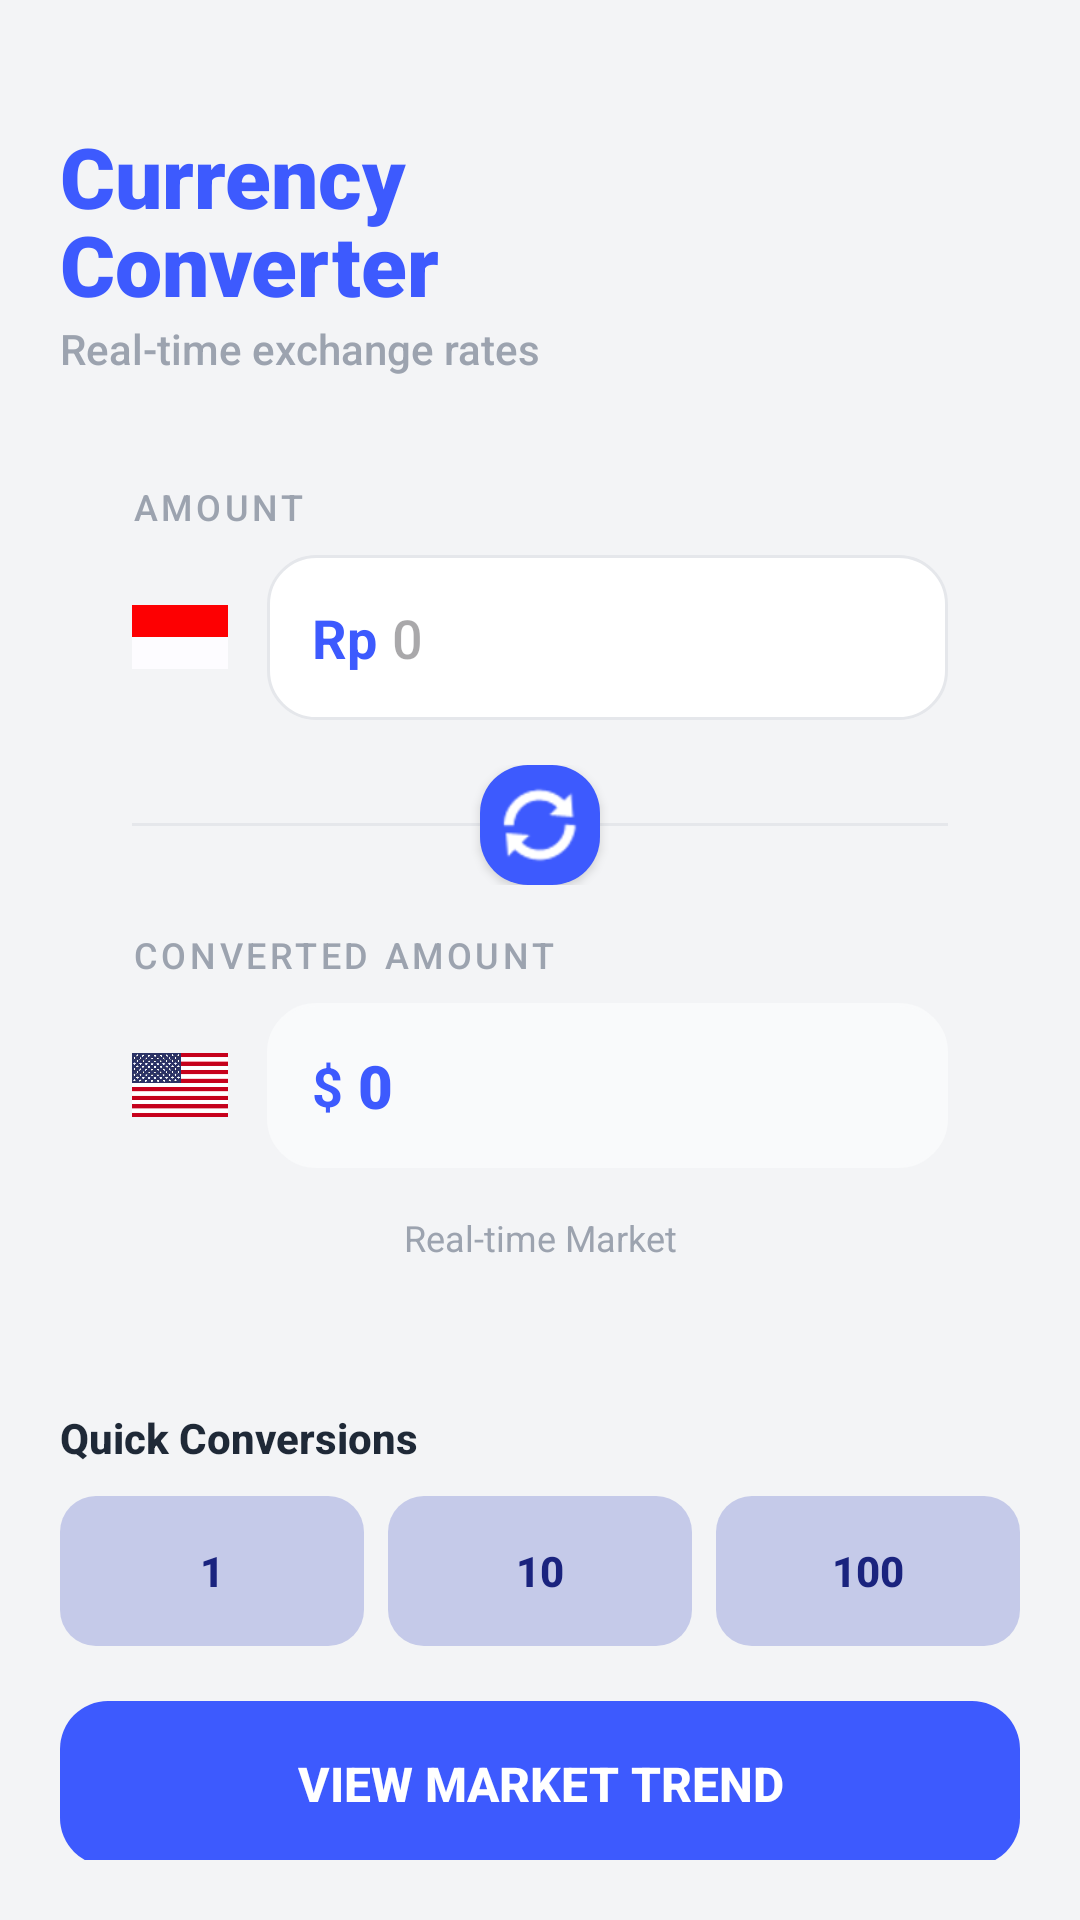

Produce the Android XML layout that renders to this screen, including the resource entries it uses.
<!-- AndroidManifest.xml: application theme Theme.Sofcurrency -->
<!-- res/layout/activity_main.xml -->
<?xml version="1.0" encoding="utf-8"?>
<androidx.constraintlayout.widget.ConstraintLayout
    xmlns:android="http://schemas.android.com/apk/res/android"
    xmlns:app="http://schemas.android.com/apk/res-auto"
    xmlns:tools="http://schemas.android.com/tools"
    android:layout_width="match_parent"
    android:layout_height="match_parent"
    android:background="@color/app_background"
    android:padding="20dp"
    tools:context=".MainActivity">

    <TextView
        android:id="@+id/tvHeader"
        android:layout_width="wrap_content"
        android:layout_height="wrap_content"
        android:text="@string/header_title"
        android:textSize="28sp"
        android:fontFamily="sans-serif-black"
        android:textColor="@color/primary_blue"
        android:lineSpacingExtra="-4dp"
        android:layout_marginTop="20dp"
        app:layout_constraintStart_toStartOf="parent"
        app:layout_constraintTop_toTopOf="parent"/>

    <TextView
        android:layout_width="wrap_content"
        android:layout_height="wrap_content"
        android:text="@string/header_subtitle"
        android:textColor="@color/text_hint"
        android:textSize="14sp"
        android:fontFamily="sans-serif-medium"
        app:layout_constraintStart_toStartOf="parent"
        app:layout_constraintTop_toBottomOf="@id/tvHeader"/>

    <ImageButton
        android:id="@+id/btnLanguage"
        android:layout_width="48dp"
        android:layout_height="48dp"
        android:src="@drawable/ic_language"
        android:background="?attr/selectableItemBackgroundBorderless"
        app:tint="@color/primary_blue"
        app:layout_constraintTop_toTopOf="@id/tvHeader"
        app:layout_constraintBottom_toBottomOf="@id/tvHeader"
        app:layout_constraintEnd_toEndOf="parent"/>

    <LinearLayout
        android:id="@+id/cardContainer"
        android:layout_width="match_parent"
        android:layout_height="wrap_content"
        android:background="@drawable/bg_card_shadow"
        android:orientation="vertical"
        android:padding="24dp"
        android:elevation="4dp"
        android:layout_marginTop="30dp"
        app:layout_constraintTop_toBottomOf="@id/tvHeader"
        app:layout_constraintStart_toStartOf="parent"
        app:layout_constraintEnd_toEndOf="parent">

        <TextView
            android:layout_width="wrap_content"
            android:layout_height="wrap_content"
            android:text="@string/label_amount"
            android:textColor="@color/text_hint"
            android:textSize="12sp"
            android:fontFamily="sans-serif-medium"
            android:textAllCaps="true"
            android:letterSpacing="0.1"/>

        <LinearLayout
            android:layout_width="match_parent"
            android:layout_height="wrap_content"
            android:orientation="horizontal"
            android:gravity="center_vertical"
            android:layout_marginTop="8dp">

            <ImageView
                android:id="@+id/imgFlagSource"
                android:layout_width="32dp"
                android:layout_height="32dp"
                android:src="@drawable/flag_id"
                android:layout_marginEnd="8dp"/>

            <Spinner
                android:id="@+id/spSourceCurrency"
                android:layout_width="wrap_content"
                android:layout_height="50dp"
                android:background="@null"
                android:layout_marginEnd="5dp"/>

            <LinearLayout
                android:layout_width="0dp"
                android:layout_height="55dp"
                android:layout_weight="1"
                android:background="@drawable/bg_input_modern"
                android:gravity="center_vertical"
                android:paddingStart="15dp"
                android:paddingEnd="15dp"
                android:orientation="horizontal">

                <TextView
                    android:id="@+id/tvSymbolSource"
                    android:layout_width="wrap_content"
                    android:layout_height="wrap_content"
                    android:text="Rp"
                    android:textSize="18sp"
                    android:textColor="@color/primary_blue"
                    android:textStyle="bold"
                    android:layout_marginEnd="5dp"/>

                <EditText
                    android:id="@+id/etAmount"
                    android:layout_width="match_parent"
                    android:layout_height="match_parent"
                    android:background="@null"
                    android:hint="0"
                    android:inputType="numberDecimal"
                    android:textColor="@color/black"
                    android:textSize="18sp"
                    android:fontFamily="sans-serif-medium"/>
            </LinearLayout>
        </LinearLayout>

        <FrameLayout
            android:layout_width="match_parent"
            android:layout_height="wrap_content"
            android:layout_marginTop="15dp"
            android:layout_marginBottom="15dp">
            <View
                android:layout_width="match_parent"
                android:layout_height="1dp"
                android:background="@color/input_border"
                android:layout_gravity="center"/>
            <ImageButton
                android:id="@+id/btnSwitch"
                android:layout_width="40dp"
                android:layout_height="40dp"
                android:src="@android:drawable/ic_popup_sync"
                android:background="@drawable/btn_primary_modern"
                android:layout_gravity="center"
                android:elevation="2dp"
                app:tint="@color/white"/>
        </FrameLayout>

        <TextView
            android:layout_width="wrap_content"
            android:layout_height="wrap_content"
            android:text="@string/label_converted"
            android:textColor="@color/text_hint"
            android:textSize="12sp"
            android:fontFamily="sans-serif-medium"
            android:textAllCaps="true"
            android:letterSpacing="0.1"/>

        <LinearLayout
            android:layout_width="match_parent"
            android:layout_height="wrap_content"
            android:orientation="horizontal"
            android:gravity="center_vertical"
            android:layout_marginTop="8dp">

            <ImageView
                android:id="@+id/imgFlagTarget"
                android:layout_width="32dp"
                android:layout_height="32dp"
                android:src="@drawable/flag_us"
                android:layout_marginEnd="8dp"/>

            <Spinner
                android:id="@+id/spTargetCurrency"
                android:layout_width="wrap_content"
                android:layout_height="50dp"
                android:background="@null"
                android:layout_marginEnd="5dp"/>

            <LinearLayout
                android:layout_width="0dp"
                android:layout_height="55dp"
                android:layout_weight="1"
                android:background="@drawable/bg_input_modern"
                android:backgroundTint="#F9FAFB"
                android:gravity="center_vertical"
                android:paddingStart="15dp"
                android:paddingEnd="15dp"
                android:orientation="horizontal">

                <TextView
                    android:id="@+id/tvSymbolTarget"
                    android:layout_width="wrap_content"
                    android:layout_height="wrap_content"
                    android:text="$"
                    android:textSize="18sp"
                    android:textColor="@color/primary_blue"
                    android:textStyle="bold"
                    android:layout_marginEnd="5dp"/>

                <TextView
                    android:id="@+id/tvResult"
                    android:layout_width="match_parent"
                    android:layout_height="match_parent"
                    android:gravity="center_vertical"
                    android:text="0"
                    android:textSize="20sp"
                    android:fontFamily="sans-serif-black"
                    android:textColor="@color/primary_blue"/>
            </LinearLayout>
        </LinearLayout>

        <TextView
            android:id="@+id/tvRateInfo"
            android:layout_width="match_parent"
            android:layout_height="wrap_content"
            android:text="@string/info_market"
            android:textColor="@color/text_hint"
            android:textSize="12sp"
            android:textAlignment="center"
            android:layout_marginTop="15dp"
            android:fontFamily="sans-serif"/>
    </LinearLayout>

    <TextView
        android:id="@+id/lblQuick"
        android:layout_width="wrap_content"
        android:layout_height="wrap_content"
        android:text="@string/label_quick"
        android:textColor="@color/black"
        android:textStyle="bold"
        android:fontFamily="sans-serif-medium"
        android:layout_marginTop="25dp"
        app:layout_constraintStart_toStartOf="parent"
        app:layout_constraintTop_toBottomOf="@id/cardContainer"/>

    <LinearLayout
        android:id="@+id/quickContainer"
        android:layout_width="match_parent"
        android:layout_height="wrap_content"
        android:orientation="horizontal"
        android:weightSum="3"
        android:layout_marginTop="10dp"
        app:layout_constraintTop_toBottomOf="@id/lblQuick">

        <androidx.appcompat.widget.AppCompatButton
            android:id="@+id/btnQuick1"
            android:layout_width="0dp"
            android:layout_height="50dp"
            android:layout_weight="1"
            android:text="1"
            android:background="@drawable/btn_soft_modern"
            android:textColor="@color/btn_soft_text"
            android:textStyle="bold"
            android:layout_marginEnd="8dp"
            android:stateListAnimator="@null"/>

        <androidx.appcompat.widget.AppCompatButton
            android:id="@+id/btnQuick2"
            android:layout_width="0dp"
            android:layout_height="50dp"
            android:layout_weight="1"
            android:text="10"
            android:background="@drawable/btn_soft_modern"
            android:textColor="@color/btn_soft_text"
            android:textStyle="bold"
            android:layout_marginEnd="8dp"
            android:stateListAnimator="@null"/>

        <androidx.appcompat.widget.AppCompatButton
            android:id="@+id/btnQuick3"
            android:layout_width="0dp"
            android:layout_height="50dp"
            android:layout_weight="1"
            android:text="100"
            android:background="@drawable/btn_soft_modern"
            android:textColor="@color/btn_soft_text"
            android:textStyle="bold"
            android:stateListAnimator="@null"/>
    </LinearLayout>

    <androidx.appcompat.widget.AppCompatButton
        android:id="@+id/btnViewGraph"
        android:layout_width="match_parent"
        android:layout_height="55dp"
        android:text="@string/btn_graph"
        android:background="@drawable/btn_primary_modern"
        android:textColor="@color/white"
        android:textStyle="bold"
        android:textSize="16sp"
        android:layout_marginTop="20dp"
        android:stateListAnimator="@null"
        app:layout_constraintTop_toBottomOf="@+id/quickContainer"
        app:layout_constraintBottom_toBottomOf="parent"
        app:layout_constraintVertical_bias="0.5"/>

</androidx.constraintlayout.widget.ConstraintLayout>
<!-- resources referenced by this layout -->
<resources>
  <color name="app_background">#F3F4F6</color>
  <color name="black">#1F2937</color>
  <color name="btn_soft_text">#1A237E</color>
  <color name="input_border">#E5E7EB</color>
  <color name="primary_blue">#3D5AFE</color>
  <color name="text_hint">#9CA3AF</color>
  <color name="white">#FFFFFF</color>
  <!-- drawable bg_input_modern (drawable) -->
  <?xml version="1.0" encoding="utf-8"?>
  <shape xmlns:android="http://schemas.android.com/apk/res/android">
      <solid android:color="@color/input_bg"/>
      <corners android:radius="16dp"/> <stroke android:width="1dp" android:color="@color/input_border"/>
  </shape>
  <!-- drawable btn_primary_modern (drawable) -->
  <?xml version="1.0" encoding="utf-8"?>
  <shape xmlns:android="http://schemas.android.com/apk/res/android">
      <solid android:color="@color/primary_blue"/>
      <corners android:radius="16dp"/>
  </shape>
  <!-- drawable btn_soft_modern (drawable) -->
  <?xml version="1.0" encoding="utf-8"?>
  <shape xmlns:android="http://schemas.android.com/apk/res/android">
      <solid android:color="@color/btn_soft_bg"/>
      <corners android:radius="12dp"/>
  </shape>
  <!-- drawable flag_id: jpg bitmap (drawable, 3391 bytes) -->
  <!-- drawable flag_us: jpg bitmap (drawable, 40653 bytes) -->
  <string name="btn_graph">View Market Trend</string>
  <string name="header_subtitle">Real-time exchange rates</string>
  <string name="header_title">Currency\nConverter</string>
  <string name="info_market">Real-time Market</string>
  <string name="label_amount">Amount</string>
  <string name="label_converted">Converted Amount</string>
  <string name="label_quick">Quick Conversions</string>
  <style name="Theme.Sofcurrency" parent="Base.Theme.Sofcurrency" />
  <color name="input_bg">#FFFFFF</color>
  <color name="btn_soft_bg">#C5CAE9</color>
  <style name="Base.Theme.Sofcurrency" parent="Theme.Material3.DayNight.NoActionBar">
          
          
      </style>
</resources>
